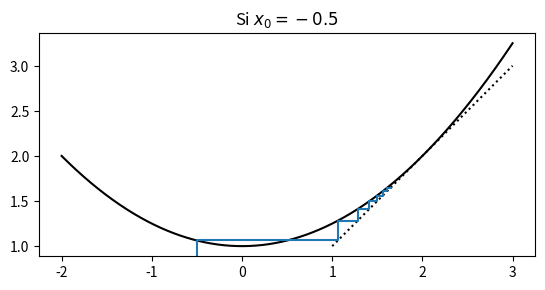

This figure's Python source:
# -*- coding: utf-8 -*-
"""
Created on Thu Apr  2 10:40:35 2020

[redacted]
"""

import numpy as np
import matplotlib.pyplot as plt


# Modéfier les lignes suivantes 
xmin = -2
xmax = 3
f=lambda x:x**2/4+1
x0 = -1/2
nbtermes = 7

# La suite est automatique
X=np.linspace(xmin,xmax,500)
Y=f(X)
ymin = min(Y)
ymax = max(Y)
plt.plot(X,Y,'k')
X=np.linspace(max(xmin,ymin),min(xmax,ymax),500)
plt.plot(X,X,':k')
plt.axis('scaled')
X=[x0]
Y=[0]
for i in range(nbtermes):
    X.append(X[-1])
    Y.append(f(X[-1]))
    X.append(Y[-1])
    Y.append(Y[-1])
plt.plot(X,Y)
plt.title('Si $x_0='+str(x0)+'$')